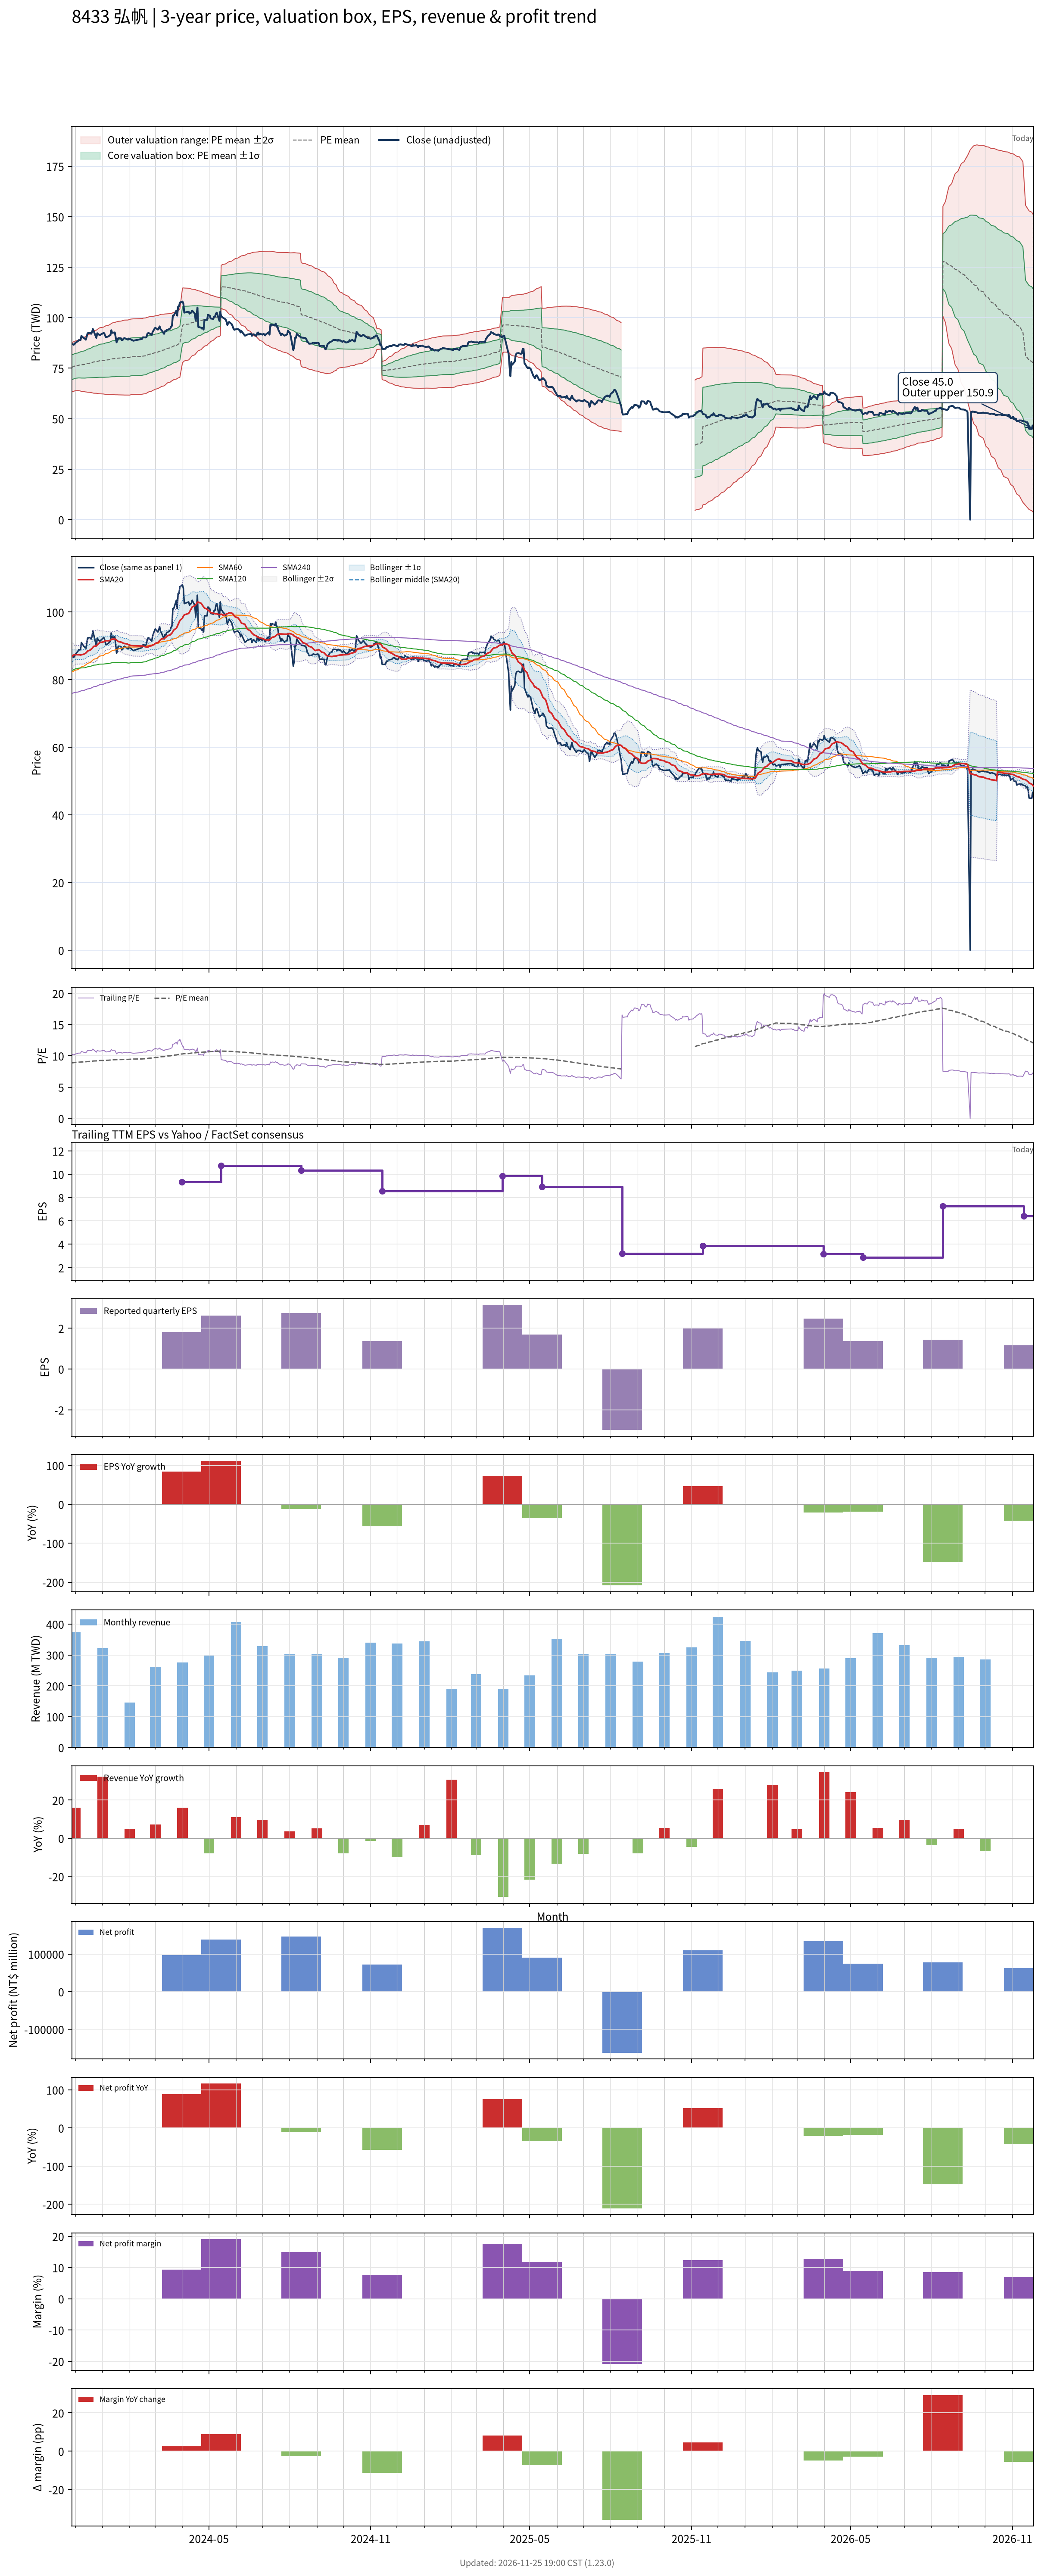

The table this chart was drawn from, first rows:
# chart-version: skill-stock-dynamic-val…
date, close, available_date, period_end, eps, ttm_eps, pe, pe_mean, pe_std, price_m2, price_m1, price_mean, price_p1, price_p2, forward_eps, forward_pe, forward_pe_mean, forward_pe_std, forward_price_m2, forward_price_m1, forward_price_mean, forward_price_p1, forward_price_p2, sma20
2023-11-27, 87, 2023-11-14, 2023-09-30, 3.18, 8.51, 10.22, 8.863, 0.718, 63.21, 69.32, 75.43, 81.54, 87.65, , , , , , , , , , 86.85
2023-11-28, 86.9, 2023-11-14, 2023-09-30, 3.18, 8.51, 10.21, 8.884, 0.7201, 63.35, 69.48, 75.61, 81.73, 87.86, , , , , , , , , , 87.1
2023-11-29, 86.6, 2023-11-14, 2023-09-30, 3.18, 8.51, 10.18, 8.906, 0.7205, 63.52, 69.66, 75.79, 81.92, 88.05, , , , , , , , , , 87.25
2023-11-30, 86.8, 2023-11-14, 2023-09-30, 3.18, 8.51, 10.2, 8.926, 0.7219, 63.67, 69.82, 75.96, 82.1, 88.25, , , , , , , , , , 87.41
2023-12-01, 87.5, 2023-11-14, 2023-09-30, 3.18, 8.51, 10.28, 8.948, 0.723, 63.84, 69.99, 76.15, 82.3, 88.45, , , , , , , , , , 87.41
2023-12-04, 88.4, 2023-11-14, 2023-09-30, 3.18, 8.51, 10.39, 8.968, 0.7288, 63.92, 70.12, 76.32, 82.52, 88.72, , , , , , , , , , 87.38
2023-12-05, 88.9, 2023-11-14, 2023-09-30, 3.18, 8.51, 10.45, 8.986, 0.7391, 63.89, 70.18, 76.47, 82.76, 89.05, , , , , , , , , , 87.37
2023-12-06, 88.8, 2023-11-14, 2023-09-30, 3.18, 8.51, 10.43, 8.996, 0.7506, 63.78, 70.17, 76.55, 82.94, 89.33, , , , , , , , , , 87.36
2023-12-07, 88.9, 2023-11-14, 2023-09-30, 3.18, 8.51, 10.45, 9.003, 0.7606, 63.67, 70.15, 76.62, 83.09, 89.56, , , , , , , , , , 87.31
2023-12-08, 91, 2023-11-14, 2023-09-30, 3.18, 8.51, 10.69, 9.015, 0.7755, 63.51, 70.11, 76.71, 83.31, 89.91, , , , , , , , , , 87.36
2023-12-11, 89.8, 2023-11-14, 2023-09-30, 3.18, 8.51, 10.55, 9.024, 0.7874, 63.39, 70.1, 76.8, 83.5, 90.2, , , , , , , , , , 87.57
2023-12-12, 89.6, 2023-11-14, 2023-09-30, 3.18, 8.51, 10.53, 9.036, 0.7993, 63.29, 70.1, 76.9, 83.7, 90.5, , , , , , , , , , 87.72
2023-12-13, 89.1, 2023-11-14, 2023-09-30, 3.18, 8.51, 10.47, 9.051, 0.8093, 63.25, 70.14, 77.02, 83.91, 90.8, , , , , , , , , , 87.89
2023-12-14, 90.6, 2023-11-14, 2023-09-30, 3.18, 8.51, 10.65, 9.068, 0.8212, 63.19, 70.18, 77.17, 84.16, 91.15, , , , , , , , , , 88.12
2023-12-15, 92.3, 2023-11-14, 2023-09-30, 3.18, 8.51, 10.85, 9.087, 0.8359, 63.1, 70.21, 77.33, 84.44, 91.55, , , , , , , , , , 88.47
2023-12-18, 92.5, 2023-11-14, 2023-09-30, 3.18, 8.51, 10.87, 9.106, 0.85, 63.03, 70.26, 77.49, 84.73, 91.96, , , , , , , , , , 88.77
2023-12-19, 92, 2023-11-14, 2023-09-30, 3.18, 8.51, 10.81, 9.123, 0.8637, 62.93, 70.28, 77.63, 84.98, 92.33, , , , , , , , , , 89.02
2023-12-20, 92.7, 2023-11-14, 2023-09-30, 3.18, 8.51, 10.89, 9.141, 0.878, 62.84, 70.31, 77.79, 85.26, 92.73, , , , , , , , , , 89.22
2023-12-21, 94.4, 2023-11-14, 2023-09-30, 3.18, 8.51, 11.09, 9.161, 0.8948, 62.73, 70.34, 77.96, 85.57, 93.19, , , , , , , , , , 89.56
2023-12-22, 93.3, 2023-11-14, 2023-09-30, 3.18, 8.51, 10.96, 9.176, 0.9098, 62.6, 70.35, 78.09, 85.83, 93.57, , , , , , , , , , 89.86
2023-12-25, 90, 2023-11-14, 2023-09-30, 3.18, 8.51, 10.58, 9.189, 0.9185, 62.57, 70.39, 78.2, 86.02, 93.84, , , , , , , , , , 90
2023-12-26, 92.3, 2023-11-14, 2023-09-30, 3.18, 8.51, 10.85, 9.205, 0.9307, 62.49, 70.41, 78.33, 86.25, 94.17, , , , , , , , , , 90.28
2023-12-27, 91.9, 2023-11-14, 2023-09-30, 3.18, 8.51, 10.8, 9.219, 0.942, 62.42, 70.44, 78.45, 86.47, 94.48, , , , , , , , , , 90.54
2023-12-28, 91.6, 2023-11-14, 2023-09-30, 3.18, 8.51, 10.76, 9.235, 0.9518, 62.39, 70.49, 78.59, 86.69, 94.79, , , , , , , , , , 90.78
2023-12-29, 91.4, 2023-11-14, 2023-09-30, 3.18, 8.51, 10.74, 9.245, 0.9614, 62.31, 70.5, 78.68, 86.86, 95.04, , , , , , , , , , 90.97
2024-01-02, 92.4, 2023-11-14, 2023-09-30, 3.18, 8.51, 10.86, 9.255, 0.9716, 62.22, 70.49, 78.76, 87.03, 95.3, , , , , , , , , , 91.17
2024-01-03, 92.3, 2023-11-14, 2023-09-30, 3.18, 8.51, 10.85, 9.265, 0.982, 62.13, 70.49, 78.85, 87.21, 95.56, , , , , , , , , , 91.34
2024-01-04, 91.1, 2023-11-14, 2023-09-30, 3.18, 8.51, 10.71, 9.277, 0.9908, 62.08, 70.52, 78.95, 87.38, 95.81, , , , , , , , , , 91.46
2024-01-05, 90.3, 2023-11-14, 2023-09-30, 3.18, 8.51, 10.61, 9.287, 0.9982, 62.05, 70.54, 79.04, 87.53, 96.03, , , , , , , , , , 91.53
2024-01-08, 90.8, 2023-11-14, 2023-09-30, 3.18, 8.51, 10.67, 9.3, 1.006, 62.02, 70.59, 79.15, 87.71, 96.27, , , , , , , , , , 91.52
2024-01-09, 91.2, 2023-11-14, 2023-09-30, 3.18, 8.51, 10.72, 9.315, 1.014, 62.02, 70.64, 79.27, 87.9, 96.53, , , , , , , , , , 91.59
2024-01-10, 91.3, 2023-11-14, 2023-09-30, 3.18, 8.51, 10.73, 9.329, 1.022, 62.01, 70.7, 79.39, 88.09, 96.78, , , , , , , , , , 91.67
2024-01-11, 93.8, 2023-11-14, 2023-09-30, 3.18, 8.51, 11.02, 9.345, 1.033, 61.95, 70.74, 79.53, 88.32, 97.11, , , , , , , , , , 91.91
2024-01-12, 92.5, 2023-11-14, 2023-09-30, 3.18, 8.51, 10.87, 9.358, 1.042, 61.9, 70.77, 79.64, 88.51, 97.38, , , , , , , , , , 92
2024-01-15, 92.7, 2023-11-14, 2023-09-30, 3.18, 8.51, 10.89, 9.37, 1.052, 61.84, 70.79, 79.74, 88.68, 97.63, , , , , , , , , , 92.03
2024-01-16, 90.3, 2023-11-14, 2023-09-30, 3.18, 8.51, 10.61, 9.379, 1.058, 61.82, 70.82, 79.82, 88.82, 97.82, , , , , , , , , , 91.92
2024-01-17, 87.8, 2023-11-14, 2023-09-30, 3.18, 8.51, 10.32, 9.387, 1.061, 61.82, 70.85, 79.88, 88.91, 97.94, , , , , , , , , , 91.7
2024-01-18, 88.8, 2023-11-14, 2023-09-30, 3.18, 8.51, 10.43, 9.394, 1.065, 61.81, 70.88, 79.95, 89.01, 98.08, , , , , , , , , , 91.51
2024-01-19, 89.9, 2023-11-14, 2023-09-30, 3.18, 8.51, 10.56, 9.399, 1.069, 61.79, 70.89, 79.99, 89.09, 98.19, , , , , , , , , , 91.28
2024-01-22, 89.8, 2023-11-14, 2023-09-30, 3.18, 8.51, 10.55, 9.405, 1.074, 61.76, 70.9, 80.03, 89.17, 98.3, , , , , , , , , , 91.11
2024-01-23, 88.8, 2023-11-14, 2023-09-30, 3.18, 8.51, 10.43, 9.411, 1.077, 61.75, 70.92, 80.08, 89.25, 98.42, , , , , , , , , , 91.05
2024-01-24, 89, 2023-11-14, 2023-09-30, 3.18, 8.51, 10.46, 9.418, 1.081, 61.74, 70.94, 80.15, 89.35, 98.55, , , , , , , , , , 90.89
2024-01-25, 89.7, 2023-11-14, 2023-09-30, 3.18, 8.51, 10.54, 9.425, 1.086, 61.72, 70.97, 80.21, 89.45, 98.69, , , , , , , , , , 90.78
2024-01-26, 89.9, 2023-11-14, 2023-09-30, 3.18, 8.51, 10.56, 9.431, 1.09, 61.7, 70.98, 80.26, 89.54, 98.81, , , , , , , , , , 90.69
2024-01-29, 89.3, 2023-11-14, 2023-09-30, 3.18, 8.51, 10.49, 9.433, 1.092, 61.69, 70.98, 80.27, 89.56, 98.85, , , , , , , , , , 90.58
2024-01-30, 89.1, 2023-11-14, 2023-09-30, 3.18, 8.51, 10.47, 9.432, 1.092, 61.69, 70.98, 80.27, 89.56, 98.85, , , , , , , , , , 90.42
2024-01-31, 89.7, 2023-11-14, 2023-09-30, 3.18, 8.51, 10.54, 9.441, 1.096, 61.69, 71.02, 80.35, 89.67, 99, , , , , , , , , , 90.29
2024-02-01, 89.4, 2023-11-14, 2023-09-30, 3.18, 8.51, 10.51, 9.449, 1.1, 61.68, 71.05, 80.41, 89.78, 99.15, , , , , , , , , , 90.2
2024-02-02, 89.3, 2023-11-14, 2023-09-30, 3.18, 8.51, 10.49, 9.466, 1.101, 61.82, 71.19, 80.56, 89.93, 99.29, , , , , , , , , , 90.16
2024-02-05, 88.6, 2023-11-14, 2023-09-30, 3.18, 8.51, 10.41, 9.483, 1.1, 61.97, 71.33, 80.7, 90.06, 99.42, , , , , , , , , , 90.05
2024-02-15, 89.5, 2023-11-14, 2023-09-30, 3.18, 8.51, 10.52, 9.498, 1.101, 62.09, 71.46, 80.83, 90.2, 99.58, , , , , , , , , , 89.96
2024-02-16, 90.3, 2023-11-14, 2023-09-30, 3.18, 8.51, 10.61, 9.515, 1.103, 62.2, 71.59, 80.97, 90.36, 99.75, , , , , , , , , , 89.91
2024-02-19, 90.2, 2023-11-14, 2023-09-30, 3.18, 8.51, 10.6, 9.534, 1.102, 62.38, 71.76, 81.13, 90.51, 99.89, , , , , , , , , , 89.73
2024-02-20, 90.4, 2023-11-14, 2023-09-30, 3.18, 8.51, 10.62, 9.554, 1.099, 62.6, 71.96, 81.31, 90.66, 100, , , , , , , , , , 89.62
2024-02-21, 92, 2023-11-14, 2023-09-30, 3.18, 8.51, 10.81, 9.578, 1.095, 62.87, 72.19, 81.51, 90.83, 100.2, , , , , , , , , , 89.59
2024-02-22, 92.4, 2023-11-14, 2023-09-30, 3.18, 8.51, 10.86, 9.602, 1.092, 63.12, 72.42, 81.71, 91, 100.3, , , , , , , , , , 89.69
2024-02-23, 92.3, 2023-11-14, 2023-09-30, 3.18, 8.51, 10.85, 9.624, 1.09, 63.36, 72.63, 81.9, 91.17, 100.4, , , , , , , , , , 89.92
2024-02-26, 91.4, 2023-11-14, 2023-09-30, 3.18, 8.51, 10.74, 9.646, 1.085, 63.63, 72.86, 82.09, 91.32, 100.6, , , , , , , , , , 90.05
2024-02-27, 92.9, 2023-11-14, 2023-09-30, 3.18, 8.51, 10.92, 9.673, 1.077, 63.98, 73.15, 82.31, 91.48, 100.6, , , , , , , , , , 90.2
... 667 more rows
